pico-8 play session: mixed d-pad (fixed 12-tick cycle), after a click and taps of 🅾, ❎, 🅾+❎, 🅾 in the second before t = 0

[t = 8 s] mixed d-pad (1.2s cycle ×~6): → ← ↑ ↓ + 🅾/❎ taps, ~8s
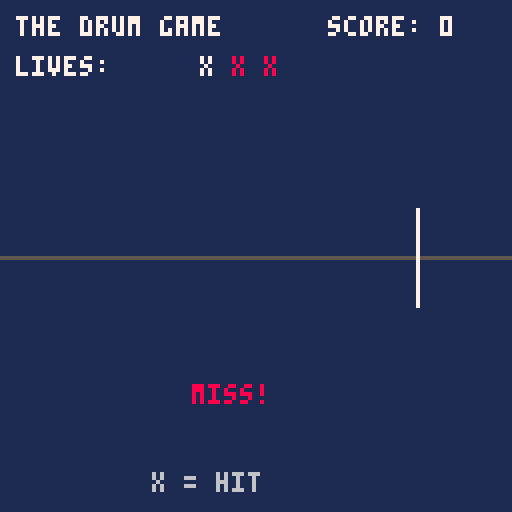

pico-8 cartridge
version 43
__lua__
-- drum game prototype

notes = {}
score = 0
lives = 3
game_over = false
spawn_timer = 0
hit_timer = 0
hit_color = 11
message = ""
message_timer = 0
message_color = 7
start_screen = true

target_x = 104
target_y = 64

function _init()
    notes = {}
    score = 0
    lives = 3
    game_over = false
    spawn_timer = 0
    hit_timer = 0
    hit_color = 11
    message = ""
    message_timer = 0
    message_color = 7
    start_screen = true
end

-- restart game
function restart_game()
    notes = {}
    score = 0
    lives = 3
    game_over = false
    spawn_timer = 0
    hit_timer = 0
    hit_color = 11
    message = ""
    message_timer = 0
    message_color = 7
    start_screen = false
end

function spawn_note()
    add(notes, {
        x = 8,
        y = target_y,
        speed = 1.2,
        judged = false,
        color = 6
    })
end

function _update()

    -- start screen
    if start_screen then
       if btnp(5) then
          start_screen = false
       end
       return
    end
    
    -- retry after game over
    if game_over then
        if btnp(5) then
            restart_game()
        end
        return
    end

    spawn_timer += 1

    -- creates a note periodically
    if spawn_timer >= 75 then
        spawn_note()
        spawn_timer = 0
    end

    -- moves notes to the target
    for n in all(notes) do
        n.x += n.speed

        -- note missed
        if not n.judged and n.x > target_x + 5 then
            n.judged = true
            n.color = 8
            lives -= 1

            message = "miss!"
            message_color = 8
            message_timer = 30

            if lives <= 0 then
                lives = 0
                game_over = true
            end
        end
    end

    -- pressing x
    if btnp(5) then
        hit_timer = 8
        hit_color = 11

        local best = nil
        local best_dist = 999

        for n in all(notes) do
            if not n.judged then
                local dist = abs(n.x - target_x)

                if dist < best_dist then
                    best = n
                    best_dist = dist
                end
            end
        end

        if best and best_dist <= 6 then
            best.judged = true
            best.color = 11
            score += 1

            message = "hit!"
            message_color = 11
            message_timer = 30
        else
            hit_color = 8

            -- wrong timing
            lives -= 1

            message = "miss!"
            message_color = 8
            message_timer = 30

            if lives <= 0 then
                lives = 0
                game_over = true
            end
        end
    end

    -- hit indicator timer
    if hit_timer > 0 then
        hit_timer -= 1
    end

    if message_timer > 0 then
        message_timer -= 1
    else
        message = ""
    end

    -- delete notes outside screen
    for n in all(notes) do
        if n.x > 128 then
            del(notes, n)
        end
    end
end

function _draw()
    cls(1)
    
    -- start screen
    if start_screen then
       print("the drum game", 35, 32, 7)
       print("one button rhytm game", 22, 46, 6)
       
       line(28, 60, 100, 60, 5)
       
       print("press x to start", 25, 76, 11)
       print("get ready to drum!",23,92, 7)
       
       return
    end

    -- score
    print("the drum game", 4, 4, 7)
    print("score: "..score, 82, 4, 7)

    -- lives
    print("lives:", 4, 14, 7)

    for i = 1, 3 do
        if i <= lives then
            print("x", 42 + i * 8, 14, 7)
        else
            print("x", 42 + i * 8, 14, 8)
        end
    end

    -- target line
    line(0, target_y, 127, target_y, 5)
    line(target_x, target_y - 12,
         target_x, target_y + 12, 7)

    -- notes
    for n in all(notes) do
        circfill(n.x, n.y, 3, n.color)
    end

    -- show hit
    if hit_timer > 0 then
        circfill(110, 96, 5, hit_color)
    end

    print("x = hit", 38, 118, 6)

    if message_timer > 0 then
        print(message, 48, 96, message_color)
    end

    -- game over screen
    if game_over then
        rectfill(20, 42, 108, 86, 1)
        rect(20, 42, 108, 86, 8)
        print("keep practicing!", 27, 50, 8)
        print("score: "..score, 38, 61, 7)
        print("x = retry", 38, 73, 11)
    end
end
__gfx__
00000000000000000000000000000000000000000000000000000000000000000000000000000000000000000000000000000000000000000000000000000000
00000000000000000000000000000000000000000000000000000000000000000000000000000000000000000000000000000000000000000000000000000000
00700700000000000000000000000000000000000000000000000000000000000000000000000000000000000000000000000000000000000000000000000000
00077000000000000000000000000000000000000000000000000000000000000000000000000000000000000000000000000000000000000000000000000000
00077000000000000000000000000000000000000000000000000000000000000000000000000000000000000000000000000000000000000000000000000000
00700700000000000000000000000000000000000000000000000000000000000000000000000000000000000000000000000000000000000000000000000000
